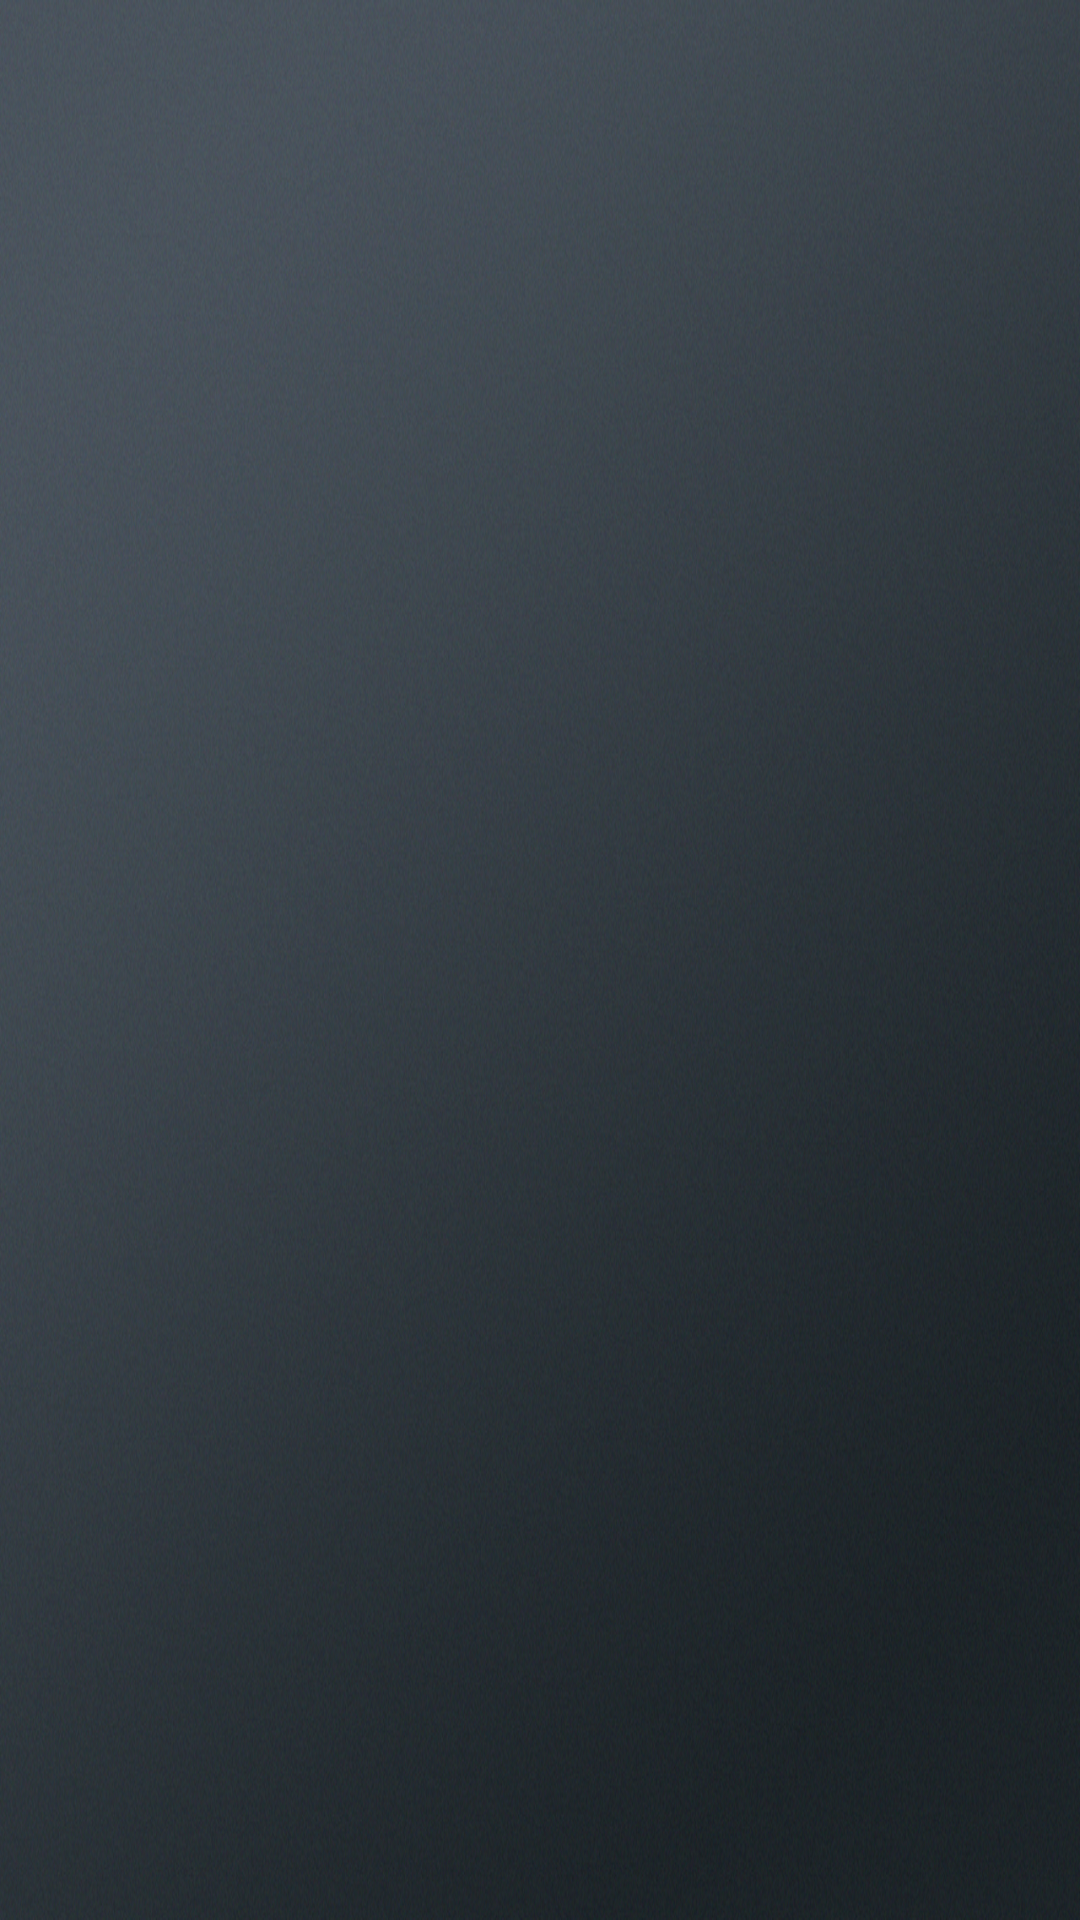

Android layout source for this screen:
<!-- AndroidManifest.xml: application theme Theme.AppCompat.NoActionBar -->
<!-- res/layout/activity_result.xml -->
<?xml version="1.0" encoding="utf-8"?>

<RelativeLayout xmlns:android="http://schemas.android.com/apk/res/android"
    android:background="@drawable/bg_all"
    android:id="@+id/tab_result"
    android:layout_width="match_parent"
    android:layout_height="match_parent">

</RelativeLayout>
<!-- resources referenced by this layout -->
<resources>
  <!-- drawable bg_all: jpg bitmap (drawable, 753401 bytes) -->
</resources>
